Image classification data set "Match" (ROMOHHR/LeatherTextureMatcher on GitHub). Class labels (40): leather texture B 1, leather texture B 2, leather texture B 3, leather texture B 4, leather texture M 1, leather texture M 10, leather texture M 2, leather texture M 3, leather texture M 4, leather texture M 5, leather texture M 6, leather texture M 7, leather texture M 8, leather texture M 9, leather texture S 1, leather texture S 10, leather texture S 11, leather texture S 12, leather texture S 13, leather texture S 14, leather texture S 15, leather texture S 16, leather texture S 17, leather texture S 18, leather texture S 19, leather texture S 2, leather texture S 20, leather texture S 21, leather texture S 22, leather texture S 23, leather texture S 24, leather texture S 25, leather texture S 26, leather texture S 3, leather texture S 4, leather texture S 5, leather texture S 6, leather texture S 7, leather texture S 8, leather texture S 9.

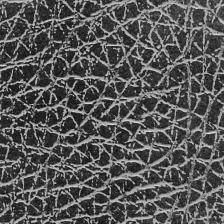
Label: leather texture B 2

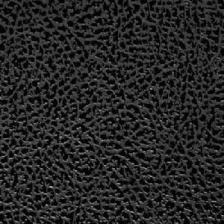
Label: leather texture S 18

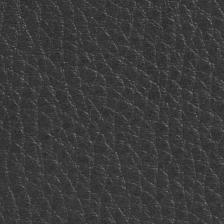
Label: leather texture M 4

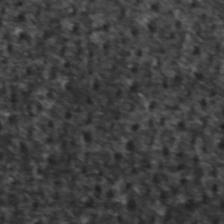
Label: leather texture S 6

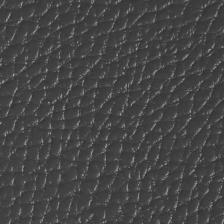
Label: leather texture M 6

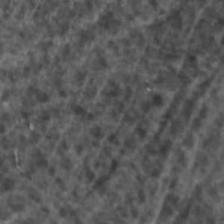
Label: leather texture S 8
